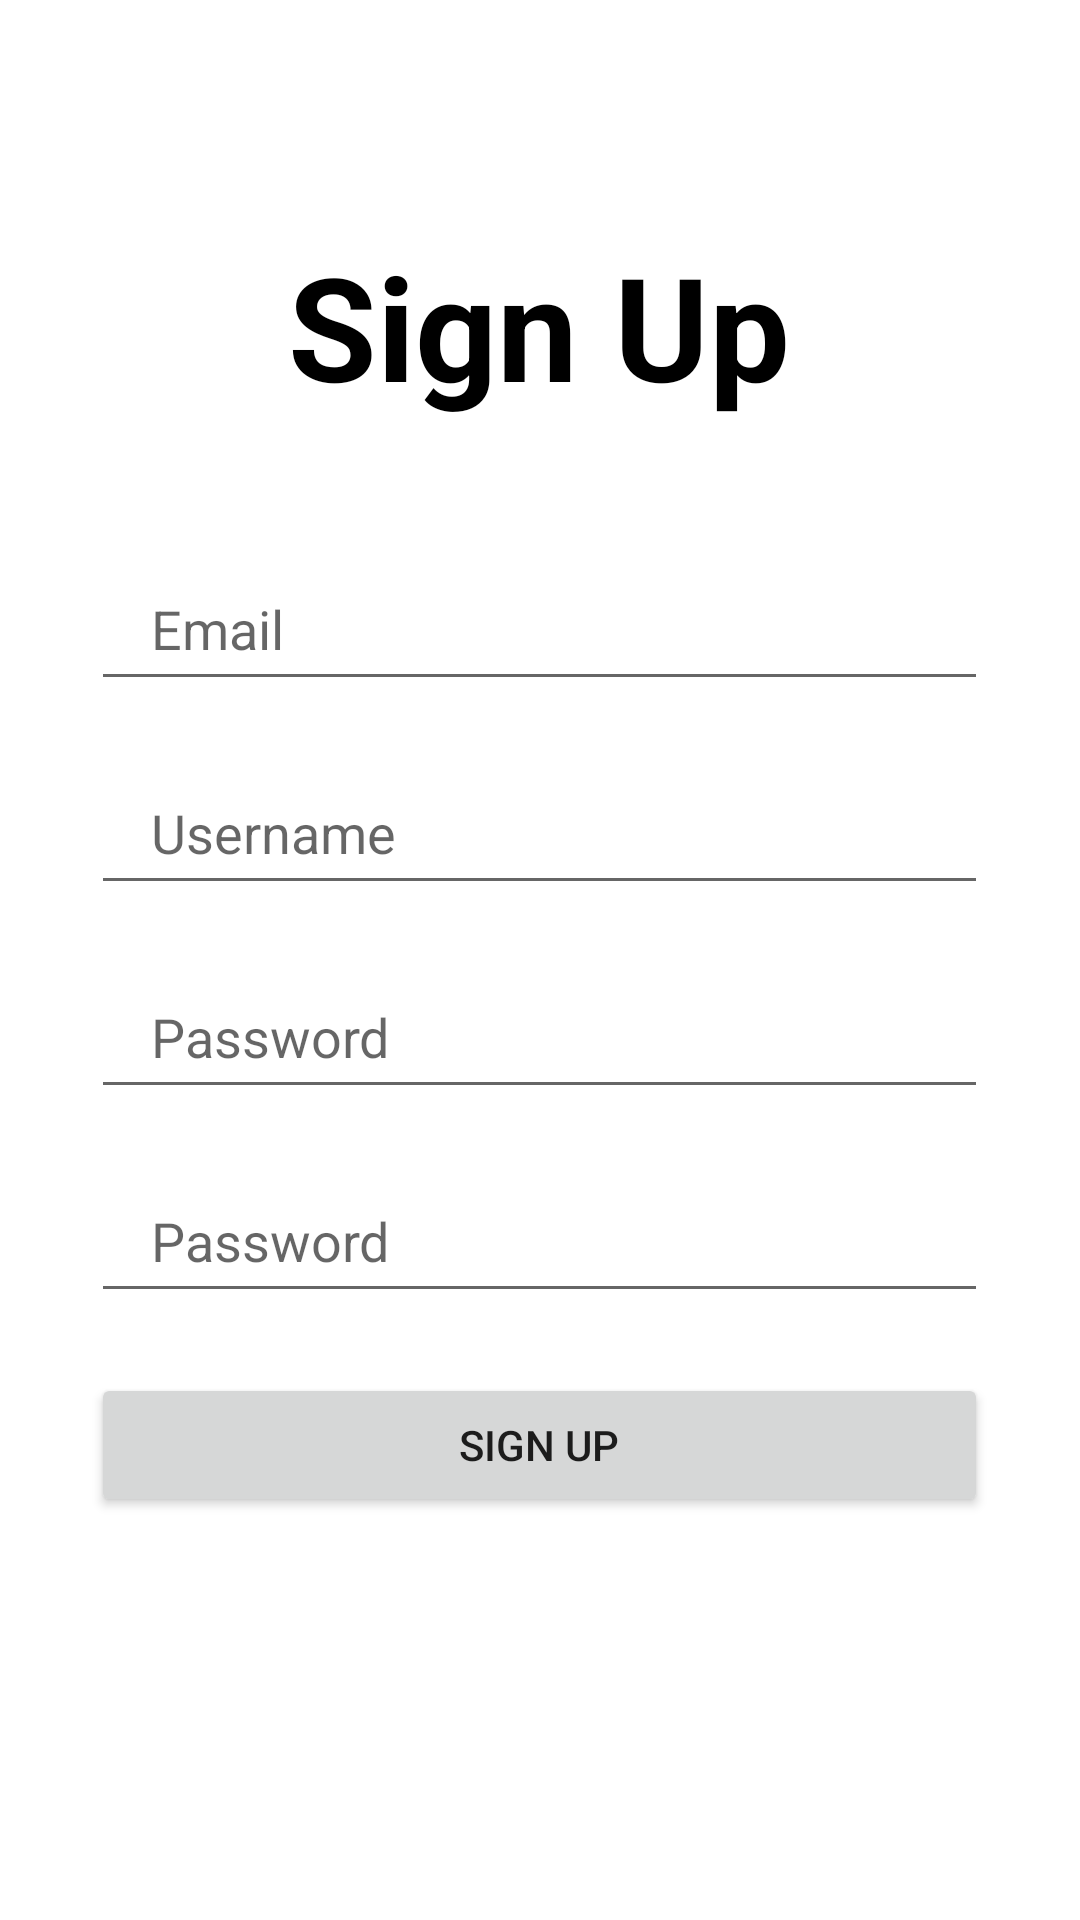

Here is an Android app screen rendered from its layout file. Give the layout XML and the strings, colors and styles it references.
<!-- AndroidManifest.xml: application theme Theme.Asistente -->
<!-- res/layout/activity_signup.xml -->
<?xml version="1.0" encoding="utf-8"?>
<LinearLayout
    xmlns:android="http://schemas.android.com/apk/res/android"
    xmlns:app="http://schemas.android.com/apk/res-auto"
    xmlns:tools="http://schemas.android.com/tools"
    android:layout_width="match_parent"
    android:layout_height="match_parent"
    android:gravity="center"
    android:orientation="vertical"
    tools:context=".SignupActivity">

    <androidx.constraintlayout.widget.ConstraintLayout
        android:layout_width="319dp"
        android:layout_height="540dp"
        android:padding="10dp">

        <TextView
            android:id="@+id/textView"
            android:layout_width="0dp"
            android:layout_height="wrap_content"
            android:fontFamily="sans-serif"
            android:text="@string/signup"
            android:textAlignment="center"
            android:textColor="#000"
            android:textSize="48sp"
            android:textStyle="bold"
            app:layout_constraintBottom_toBottomOf="parent"
            app:layout_constraintEnd_toEndOf="parent"
            app:layout_constraintHorizontal_bias="0.8"
            app:layout_constraintStart_toStartOf="parent"
            app:layout_constraintTop_toTopOf="parent"
            app:layout_constraintVertical_bias="0.036" />

        <EditText
            android:id="@+id/et_email"
            android:layout_width="match_parent"
            android:layout_height="wrap_content"
            android:layout_marginTop="45dp"
            android:ems="10"
            android:hint="@string/email"
            android:inputType="textEmailAddress"
            android:minHeight="48dp"
            android:paddingLeft="20dp"
            android:paddingTop="10dp"
            android:paddingRight="10dp"
            android:paddingBottom="10dp"
            app:layout_constraintEnd_toEndOf="parent"
            app:layout_constraintHorizontal_bias="0.2"
            app:layout_constraintStart_toStartOf="parent"
            app:layout_constraintTop_toBottomOf="@+id/textView" />

        <EditText
            android:id="@+id/et_username"
            android:layout_width="match_parent"
            android:layout_height="wrap_content"
            android:layout_marginTop="20dp"
            android:ems="10"
            android:hint="@string/username"
            android:inputType="textPersonName"
            android:minHeight="48dp"
            android:paddingLeft="20dp"
            android:paddingTop="10dp"
            android:paddingRight="10dp"
            android:paddingBottom="10dp"
            app:layout_constraintEnd_toEndOf="parent"
            app:layout_constraintHorizontal_bias="0.2"
            app:layout_constraintStart_toStartOf="parent"
            app:layout_constraintTop_toBottomOf="@+id/et_email" />

        <EditText
            android:id="@+id/et_password"
            android:layout_width="match_parent"
            android:layout_height="wrap_content"
            android:layout_marginTop="20dp"
            android:ems="10"
            android:hint="@string/password"
            android:inputType="textPassword"
            android:minHeight="48dp"
            android:paddingLeft="20dp"
            android:paddingTop="10dp"
            android:paddingRight="10dp"
            android:paddingBottom="10dp"
            app:layout_constraintTop_toBottomOf="@+id/et_username"
            tools:layout_editor_absoluteX="10dp" />

        <EditText
            android:id="@+id/et_rep_password"
            android:layout_width="match_parent"
            android:layout_height="wrap_content"
            android:layout_marginTop="20dp"
            android:ems="10"
            android:hint="@string/password"
            android:inputType="textPassword"
            android:minHeight="48dp"
            android:paddingLeft="20dp"
            android:paddingTop="10dp"
            android:paddingRight="10dp"
            android:paddingBottom="10dp"
            app:layout_constraintTop_toBottomOf="@+id/et_password"
            tools:layout_editor_absoluteX="10dp" />

        <Button
            android:id="@+id/btn_signup"
            android:layout_width="match_parent"
            android:layout_height="wrap_content"
            android:layout_marginTop="20dp"
            android:onClick="onClickSignUp"
            android:text="@string/signup"
            app:layout_constraintEnd_toEndOf="@+id/et_rep_password"
            app:layout_constraintHorizontal_bias="1.0"
            app:layout_constraintStart_toStartOf="@+id/et_rep_password"
            app:layout_constraintTop_toBottomOf="@+id/et_rep_password" />

    </androidx.constraintlayout.widget.ConstraintLayout>

</LinearLayout>
<!-- resources referenced by this layout -->
<resources>
  <string name="email">Email</string>
  <string name="password">Password</string>
  <string name="signup">Sign Up</string>
  <string name="username">Username</string>
  <style name="Theme.Asistente" parent="Theme.MaterialComponents.DayNight.DarkActionBar">
          
          <item name="colorPrimary">@color/purple_500</item>
          <item name="colorPrimaryVariant">@color/purple_700</item>
          <item name="colorOnPrimary">@color/white</item>
          
          <item name="colorSecondary">@color/teal_200</item>
          <item name="colorSecondaryVariant">@color/teal_700</item>
          <item name="colorOnSecondary">@color/black</item>
          
          <item name="android:statusBarColor" tools:targetApi="l">?attr/colorPrimaryVariant</item>
          
      </style>
  <!-- not gathered from this repository: default colours our renderer supplied (Android Studio template values) -->
  <color name="purple_500">#FF6200EE</color>
  <color name="purple_700">#FF3700B3</color>
  <color name="teal_200">#FF03DAC5</color>
  <color name="teal_700">#FF018786</color>
  <color name="black">#FF000000</color>
  <color name="white">#FFFFFFFF</color>
</resources>
